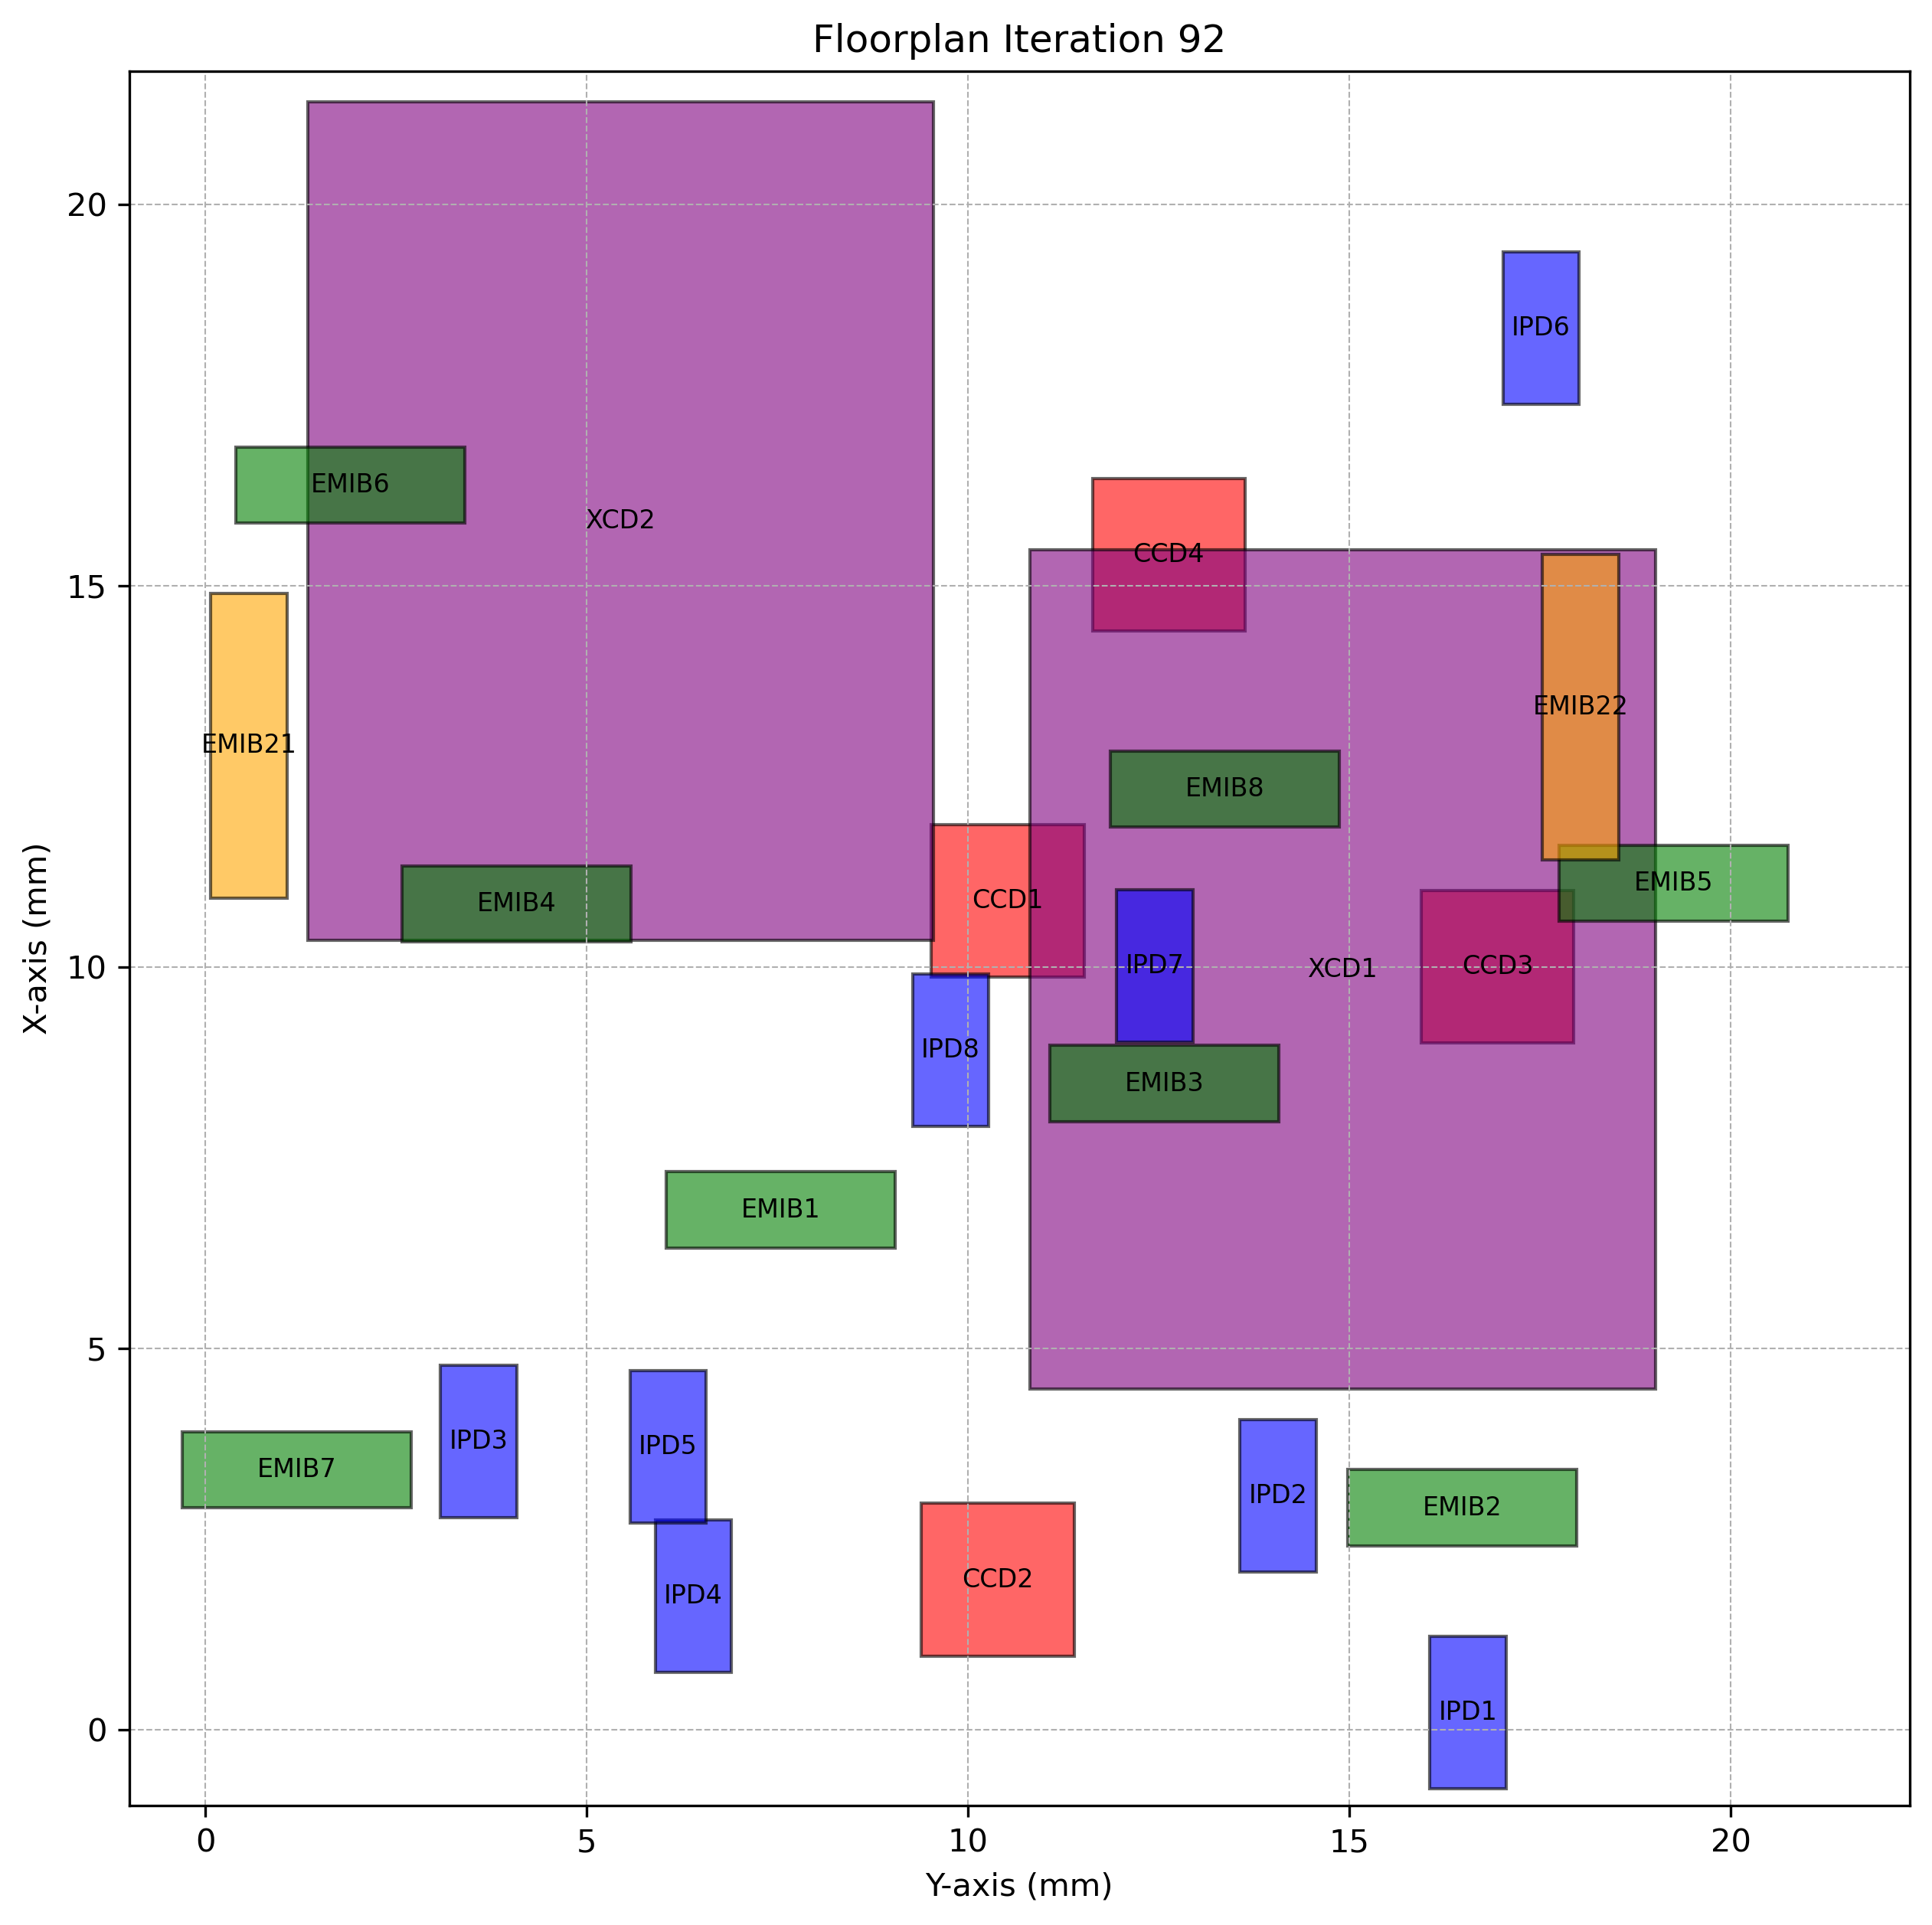

Data behind this chart, as committed beside it:
Chiplet_Type, Chiplet_Name, X_Position, Y_Position, Z_Position, Length, Breadth, Rotated
CCD, CCD1, 9.866, 9.52, 2, 2, 2.0, True
CCD, CCD2, 0.9641, 9.39, 2, 2, 2.0, True
CCD, CCD3, 8.999, 15.94, 2, 2, 2.0, True
CCD, CCD4, 14.41, 11.63, 2, 2, 2.0, True
XCD, XCD1, 4.466, 10.81, 2, 11, 8.2, True
XCD, XCD2, 10.35, 1.345, 2, 11, 8.2, True
IPD, IPD1, -0.7743, 16.06, 2, 2, 1.0, True
IPD, IPD2, 2.064, 13.56, 2, 2, 1.0, True
IPD, IPD3, 2.773, 3.082, 2, 2, 1.0, True
IPD, IPD4, 0.7486, 5.897, 2, 2, 1.0, True
IPD, IPD5, 2.704, 5.567, 2, 2, 1.0, True
IPD, IPD6, 17.38, 17.01, 2, 2, 1.0, True
IPD, IPD7, 9.014, 11.95, 2, 2, 1.0, True
IPD, IPD8, 7.91, 9.271, 2, 2, 1.0, True
EMIB, EMIB1, 6.315, 6.042, 1, 1, 3.0, False
EMIB, EMIB2, 2.406, 14.98, 1, 1, 3.0, False
EMIB, EMIB3, 7.971, 11.07, 1, 1, 3.0, False
EMIB, EMIB4, 10.33, 2.578, 1, 1, 3.0, False
EMIB, EMIB5, 10.6, 17.75, 1, 1, 3.0, False
EMIB, EMIB6, 15.82, 0.4014, 1, 1, 3.0, False
EMIB, EMIB7, 2.906, -0.3072, 1, 1, 3.0, False
EMIB, EMIB8, 11.83, 11.87, 1, 1, 3.0, False
EMIB2, EMIB21, 10.9, 0.06779, 1, 4, 1.0, True
EMIB2, EMIB22, 11.41, 17.53, 1, 4, 1.0, True
